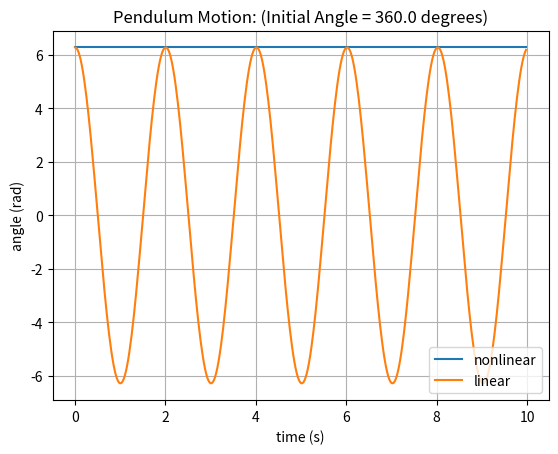

Here is the Python script that generated this plot:
import numpy as np 
from numpy import sin, cos
from scipy.integrate import odeint
from matplotlib import pyplot as plt 


# define the equations
def equations(y0, t):
	theta, x = y0
	f = [x, -(g/l) * sin(theta)]
	return f

def plot_results(time, theta1, theta2):
	plt.plot(time, theta1[:,0])
	plt.plot(time, theta2)

	s = '(Initial Angle = ' + str(initial_angle) + ' degrees)'
	plt.title('Pendulum Motion: ' + s)
	plt.xlabel('time (s)')
	plt.ylabel('angle (rad)')
	plt.grid(True)
	plt.legend(['nonlinear', 'linear'], loc='lower right')
	plt.show()

# parameters
g = 9.81
l = 1.0

time = np.arange(0, 10.0, 0.025)

# initial conditions
initial_angle = 360.0
theta0 = np.radians(initial_angle)
x0 = np.radians(0.0)

# find the solution to the nonlinear problem
theta1 = odeint(equations, [theta0, x0],  time)

# find the solution to the linear problem
w = np.sqrt(g/l)
theta2 = [theta0 * cos(w*t) for t in time]

# plot the results
plot_results(time, theta1, theta2)
